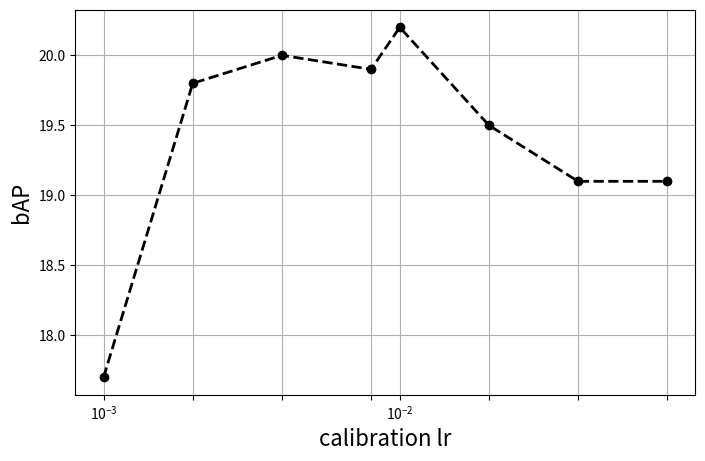

Python code for this plot:

import matplotlib
import matplotlib.pyplot as plt
import numpy as np
import math
from matplotlib.ticker import FormatStrFormatter
from matplotlib import scale as mscale
from matplotlib import transforms as mtransforms

# z = [0,0.1,0.3,0.9,1,2,5]
z = [7.8, 10, 20, 30, 40, 50, 60, 70, 80, 90, 100, 200, 300, 400, 500, 600, 700, 800, 900, 1000, 1230]
# thick = [20,40,20,60,37,32,21]ax1.set_xscale('log')
# thick=[15.4, 18.2, 18.7, 19.2, 19.4, 19.5, 19.9, 20.1, 20.4, 20.5, 20.6, 20.7, 20.8, 20.7, 20.7, 20.6, 20.6, 20.6, 20.5, 20.5, 19.8]
mrcnn=[17.7, 19.8, 20.0, 19.9, 20.2, 19.5, 19.1, 19.1]

x_ticks = [0.001, 0.002, 0.004, 0.008, 0.01, 0.02, 0.04, 0.08]


# plt.plot([1.0],[44.8], 'D', color = 'black')
# plt.plot([0],[35.9], 'D', color = 'red')
# plt.plot([1.0],[56.8], 'D', color = 'black')

fig = plt.figure(figsize=(8,5))
ax1 = fig.add_subplot(111)
matplotlib.rcParams.update({'font.size': 20})
ax1.plot(x_ticks, mrcnn, linestyle='dashed', marker='o', linewidth=2, c='k', label='mrcnn-r50-ag')
# ax1.plot(z, htc, marker='o', linewidth=2, c='g', label='htc')

# ax1.plot([1e-4],[15.4], 'D', color = 'green')
# ax1.plot([1230],[19.8], 'D', color = 'red')


plt.xlabel('calibration lr', size=16)
plt.ylabel('bAP', size=16)
# plt.gca().set_xscale('custom')
ax1.set_xscale('log')


ax1.set_xticks(x_ticks)
# from matplotlib.ticker import ScalarFormatter
# ax1.xaxis.set_major_formatter(ScalarFormatter())


# plt.legend(['calibration lr'], loc='best')

plt.minorticks_off()
plt.grid()
plt.savefig('calibration_lr.eps', format='eps', dpi=1000)
plt.show()


# import numpy as np
# import matplotlib.pyplot as plt
# from scipy.interpolate import interp1d
# y1=[35.9, 43.4, 46.1, 49.3, 50.3, 51.3, 51.4, 49.9, 49.5, 48.5, 44.8]
# y2=[40.5, 48.2, 53.9 , 56.9, 57.8, 59.2, 58.3, 57.9, 57.5, 57.2, 56.8]
# y3=[61.5, 61.5, 61.5, 61.5, 61.5, 61.5, 61.5, 61.5, 61.5, 61.5, 61.5]
# x = np.linspace(0, 1, num=11, endpoint=True)
#
# f1 = interp1d(x, y1, kind='cubic')
# f2 = interp1d(x, y2, kind='cubic')
# f3 = interp1d(x, y3, kind='cubic')
# xnew = np.linspace(0, 1, num=101, endpoint=True)
# plt.plot(xnew, f3(xnew), '--', color='fuchsia')
# plt.plot(xnew, f1(xnew), '--', color='blue')
# plt.plot(xnew, f2(xnew), '--', color='green')
#
# plt.plot([0],[40.5], 'D', color = 'red')
# plt.plot([1.0],[44.8], 'D', color = 'black')
# plt.plot([0],[35.9], 'D', color = 'red')
# plt.plot([1.0],[56.8], 'D', color = 'black')
# plt.plot(x, y3, 'o', color = 'fuchsia')
# plt.plot(x, y1, 'o', color = 'blue')
# plt.plot(x, y2, 'o', color = 'green')
# plt.plot([0],[40.5], 'D', color = 'red')
# plt.plot([1.0],[44.8], 'D', color = 'black')
# plt.plot([0],[35.9], 'D', color = 'red')
# plt.plot([1.0],[56.8], 'D', color = 'black')
# plt.legend(['teacher','0.25x', '0.5x', 'full-feature-imitation', 'only GT supervison'], loc='best')
# plt.xlabel('Thresholding factor')
# plt.ylabel('mAP')
# plt.title('Resulting mAPs of varying thresholding factors')
# #plt.legend(['0.5x'])
# # plt.savefig('varying_thresh.eps', format='eps', dpi=1000)
# plt.show()
